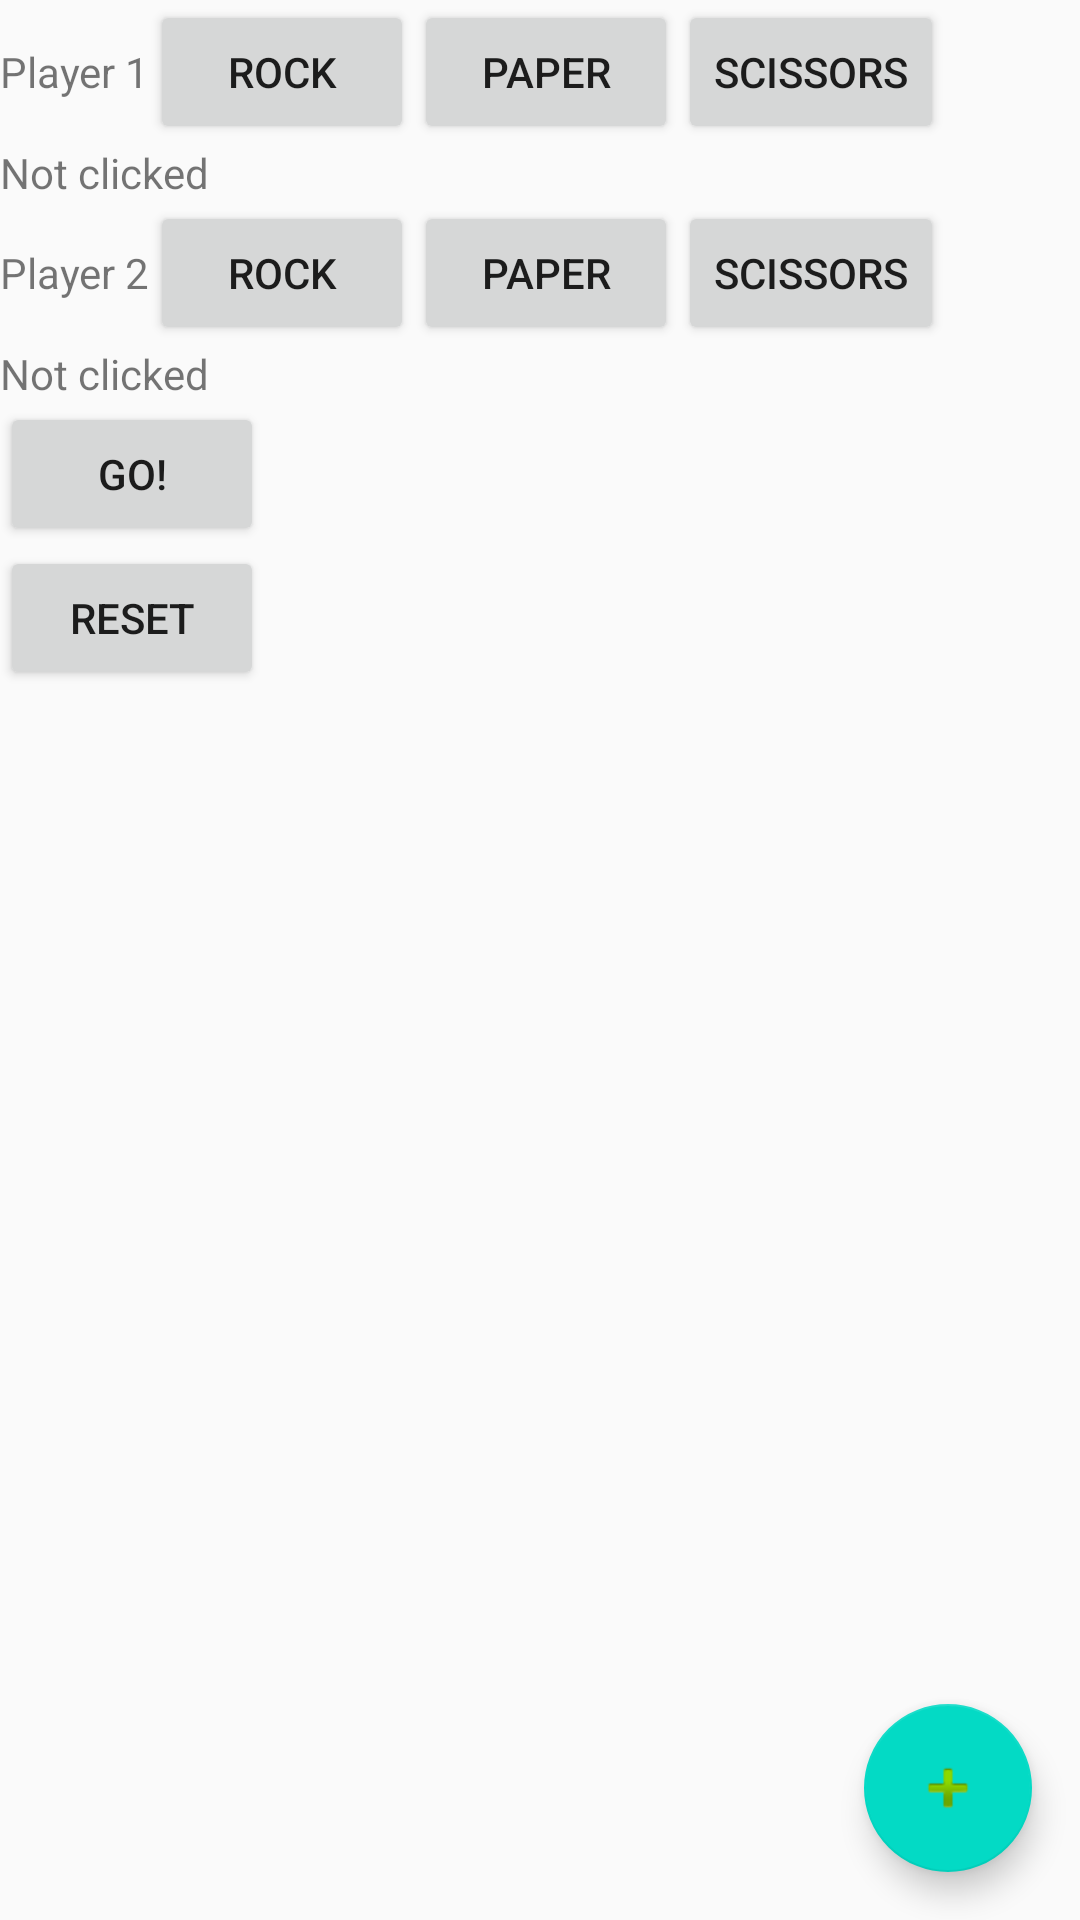

Layout XML and referenced resources for this Android screen:
<!-- AndroidManifest.xml: application theme AppTheme -->
<!-- res/layout/activity_main_coordinator.xml -->
<?xml version="1.0" encoding="utf-8"?>
<android.support.design.widget.CoordinatorLayout
    xmlns:android="http://schemas.android.com/apk/res/android"
    xmlns:app="http://schemas.android.com/apk/res-auto"
    android:layout_width="match_parent"
    android:layout_height="match_parent">

    <include layout="@layout/activity_main" />

    <android.support.design.widget.FloatingActionButton
        android:id="@+id/fab"
        style="@style/wrap_contents"
        android:layout_gravity="bottom|end"
        android:layout_margin="16dp"
        app:srcCompat="@android:drawable/ic_input_add"
        />

</android.support.design.widget.CoordinatorLayout>
<!-- res/layout/activity_main.xml (included above) -->
<?xml version="1.0" encoding="utf-8"?>
<LinearLayout xmlns:android="http://schemas.android.com/apk/res/android"
    xmlns:app="http://schemas.android.com/apk/res-auto"
    xmlns:tools="http://schemas.android.com/tools"
    android:layout_width="match_parent"
    android:layout_height="match_parent"
    tools:context="com.android.cis195.rockpaperscissors.MainActivity"
    android:orientation="vertical">

    <LinearLayout
        android:layout_width="match_parent"
        android:layout_height="wrap_content"
        android:orientation="horizontal">
        <TextView
            android:layout_width="wrap_content"
            android:layout_height="wrap_content"
            android:text="@string/player_1"/>
        <Button
            android:id="@+id/player_1_rock"
            android:layout_width="wrap_content"
            android:layout_height="wrap_content"
            android:text="@string/rock"/>
        <Button
            android:id="@+id/player_1_paper"
            android:layout_width="wrap_content"
            android:layout_height="wrap_content"
            android:text="@string/paper"/>
        <Button
            android:id="@+id/player_1_scissors"
            android:layout_width="wrap_content"
            android:layout_height="wrap_content"
            android:text="@string/scissors"/>
    </LinearLayout>

    <TextView
        android:id="@+id/player_1_clicked"
        android:layout_width="wrap_content"
        android:layout_height="wrap_content"
        android:text="@string/not_clicked"/>

    <LinearLayout
        android:layout_width="match_parent"
        android:layout_height="wrap_content"
        android:orientation="horizontal">

        <TextView
            android:layout_width="wrap_content"
            android:layout_height="wrap_content"
            android:text="@string/player_2"/>
        <Button
            android:id="@+id/player_2_rock"
            android:layout_width="wrap_content"
            android:layout_height="wrap_content"
            android:text="@string/rock"/>
        <Button
            android:id="@+id/player_2_paper"
            android:layout_width="wrap_content"
            android:layout_height="wrap_content"
            android:text="@string/paper"/>
        <Button
            android:id="@+id/player_2_scissors"
            android:layout_width="wrap_content"
            android:layout_height="wrap_content"
            android:text="@string/scissors"/>
    </LinearLayout>

    <TextView
        android:id="@+id/player_2_clicked"
        android:layout_width="wrap_content"
        android:layout_height="wrap_content"
        android:text="@string/not_clicked"/>

    <Button
        android:id="@+id/evaluate"
        style="@style/wrap_contents"
        android:text="@string/go"/>

    <Button
        android:id="@+id/reset"
        style="@style/wrap_contents"
        android:text="@string/reset"
        android:onClick="reset"/>

</LinearLayout>
<!-- resources referenced by this layout -->
<resources>
  <string name="go">Go!</string>
  <string name="not_clicked">Not clicked</string>
  <string name="paper">Paper</string>
  <string name="player_1">Player 1</string>
  <string name="player_2">Player 2</string>
  <string name="reset">Reset</string>
  <string name="rock">Rock</string>
  <string name="scissors">Scissors</string>
  <style name="wrap_contents">
          <item name="android:layout_height">wrap_content</item>
          <item name="android:layout_width">wrap_content</item>
      </style>
  <style name="AppTheme" parent="Theme.AppCompat.Light.DarkActionBar">
          
          <item name="colorPrimary">@color/colorPrimary</item>
          <item name="colorPrimaryDark">@color/colorPrimaryDark</item>
          <item name="colorAccent">@color/colorAccent</item>
      </style>
  <!-- not gathered from this repository: default colours our renderer supplied (Android Studio template values) -->
  <color name="colorPrimary">#FF6200EE</color>
  <color name="colorPrimaryDark">#FF3700B3</color>
  <color name="colorAccent">#FF03DAC5</color>
</resources>
